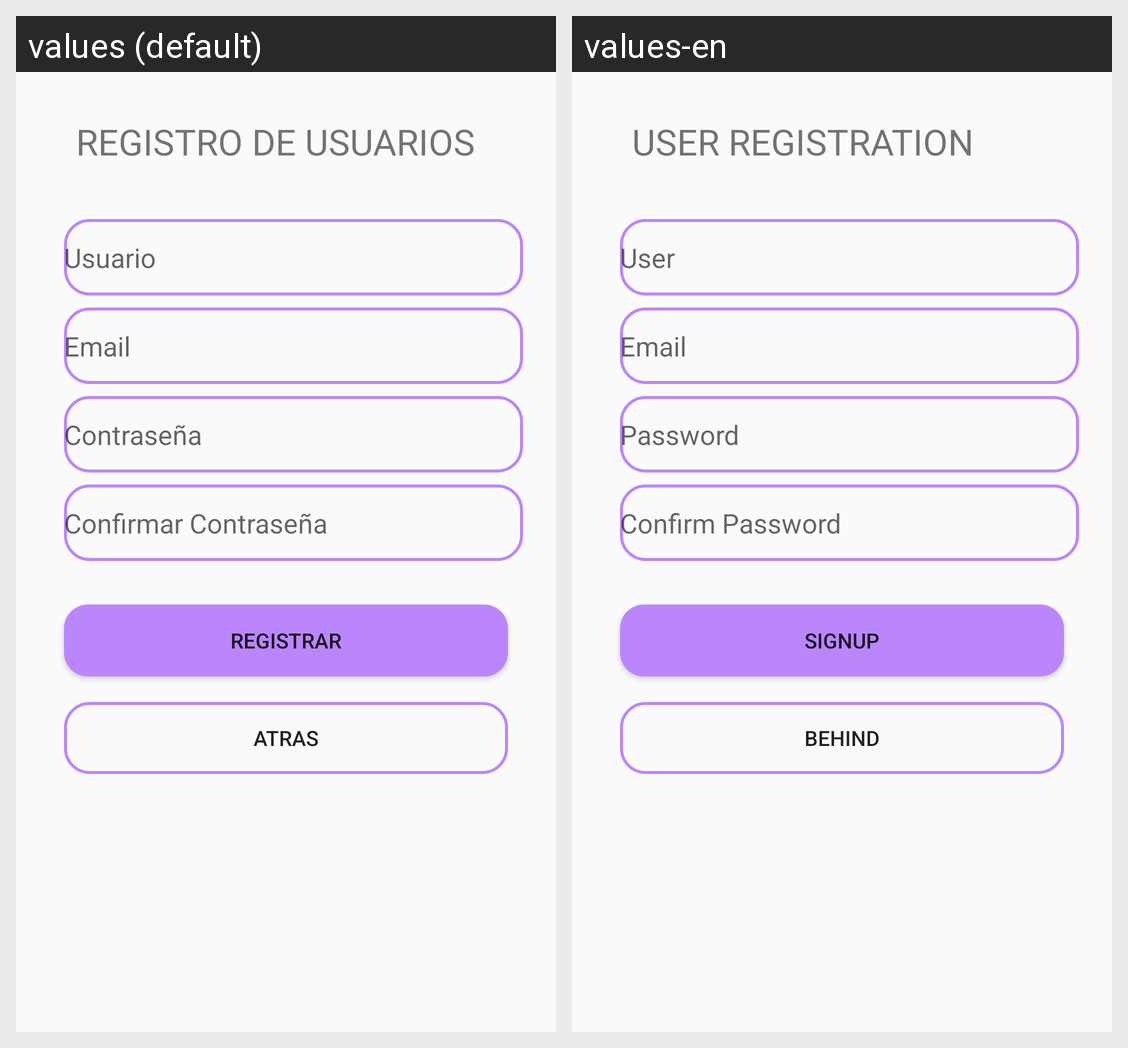

The Android screen above is rendered under two locales of the same app. Produce the string resources it draws, with the default and per-locale values.
Android screen res/layout/activity_sign_up.xml rendered under 2 locales, left to right: values (default), values-en. Device: Nexus 5 (rendered at 1080×1920; each locale shown at half size, 540×960, under a caption strip naming it); theme Theme.AppCompat.Light.NoActionBar.
Strings drawn on this screen, with the default value and each locale's value (text and hints the layout hard-codes, and strings that could not be matched under every locale, appear in the picture but are not listed):

et_email
  values: Email
  values-en: Email

et_cont
  values: Contraseña
  values-en: Password

textsigup
  values: REGISTRO DE USUARIOS
  values-en: USER REGISTRATION

buttonsignup
  values: Registrar
  values-en: SignUp

buttonsignuoatras
  values: Atras
  values-en: Behind

et_name
  values: Usuario
  values-en: User

et_confirmar
  values: Confirmar Contraseña
  values-en: Confirm Password
